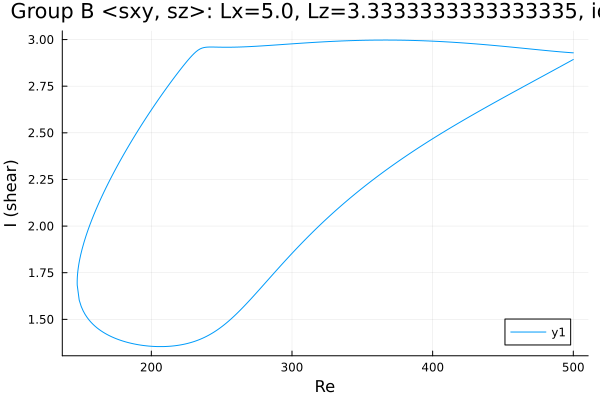

Data behind this chart, as committed beside it:
Re, shear
500.0, 2.929
500, 2.929
498.5, 2.93
497.1, 2.93
495.7, 2.931
494.3, 2.932
492.9, 2.933
491.5, 2.934
490.1, 2.935
488.6, 2.935
487.2, 2.936
485.8, 2.937
484.4, 2.938
483, 2.939
481.6, 2.94
480.2, 2.941
478.7, 2.942
477.3, 2.944
475.9, 2.945
474.5, 2.946
473.1, 2.947
471.7, 2.948
470.3, 2.949
468.8, 2.95
467.4, 2.951
466, 2.952
464.6, 2.953
463.2, 2.954
461.8, 2.955
460.4, 2.956
458.9, 2.957
458.4, 2.958
456.9, 2.959
455.5, 2.96
454.1, 2.961
452.7, 2.962
451.3, 2.963
449.9, 2.964
448.5, 2.965
447, 2.966
445.6, 2.967
444.2, 2.968
442.8, 2.969
441.4, 2.97
440, 2.971
438.6, 2.972
437.1, 2.973
435.7, 2.974
434.3, 2.974
432.9, 2.975
431.5, 2.976
430.1, 2.977
428.7, 2.978
427.2, 2.979
425.8, 2.979
424.4, 2.98
423, 2.981
421.6, 2.982
420.2, 2.983
418.8, 2.983
... 508 more rows
